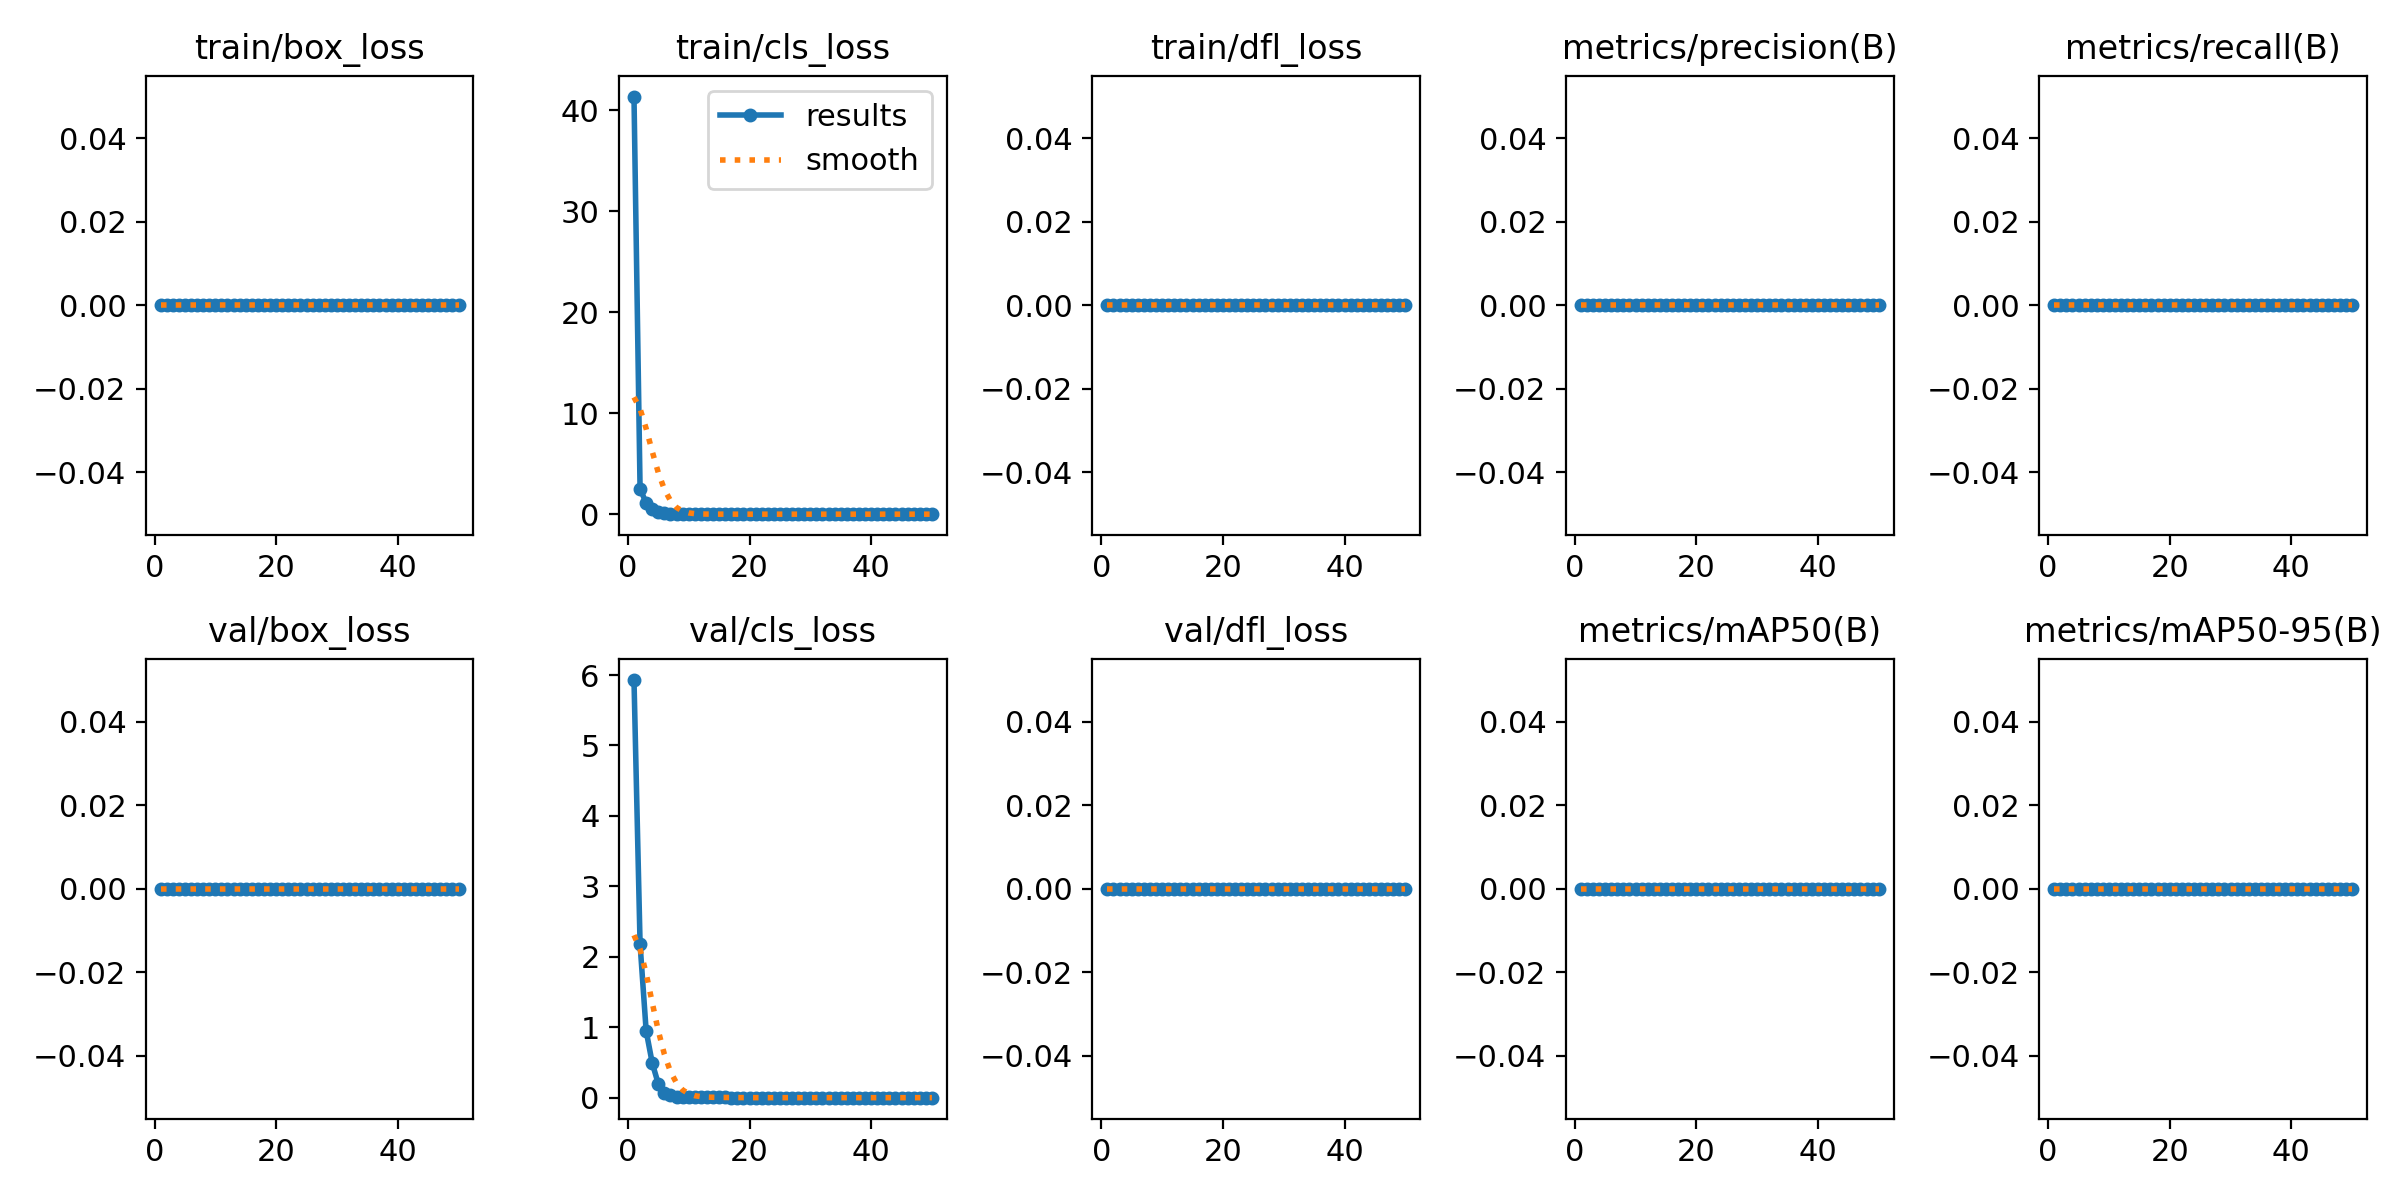

The table this chart was drawn from, first rows:
epoch, time, train/box_loss, train/cls_loss, train/dfl_loss, metrics/precision(B), metrics/recall(B), metrics/mAP50(B), metrics/mAP50-95(B), val/box_loss, val/cls_loss, val/dfl_loss, lr/pg0, lr/pg1, lr/pg2
1, 272.6, 0, 41.35, 0, 0, 0, 0, 0, 0, 5.929, 0, 0.0006508, 0.0006508, 0.0006508
2, 413.1, 0, 2.526, 0, 0, 0, 0, 0, 0, 2.183, 0, 0.001291, 0.001291, 0.001291
3, 555.2, 0, 1.103, 0, 0, 0, 0, 0, 0, 0.948, 0, 0.001906, 0.001906, 0.001906
4, 695.6, 0, 0.4668, 0, 0, 0, 0, 0, 0, 0.4926, 0, 0.001881, 0.001881, 0.001881
5, 837.8, 0, 0.2015, 0, 0, 0, 0, 0, 0, 0.1947, 0, 0.001842, 0.001842, 0.001842
6, 1031, 0, 0.07367, 0, 0, 0, 0, 0, 0, 0.06174, 0, 0.001802, 0.001802, 0.001802
7, 1302, 0, 0.02857, 0, 0, 0, 0, 0, 0, 0.03906, 0, 0.001762, 0.001762, 0.001762
8, 1460, 0, 0.01334, 0, 0, 0, 0, 0, 0, 0.01145, 0, 0.001723, 0.001723, 0.001723
9, 1603, 0, 0.00536, 0, 0, 0, 0, 0, 0, 0.00651, 0, 0.001683, 0.001683, 0.001683
10, 1744, 0, 0.00322, 0, 0, 0, 0, 0, 0, 0.00558, 0, 0.001644, 0.001644, 0.001644
11, 1890, 0, 0.00303, 0, 0, 0, 0, 0, 0, 0.00556, 0, 0.001604, 0.001604, 0.001604
12, 2041, 0, 0.00302, 0, 0, 0, 0, 0, 0, 0.00556, 0, 0.001564, 0.001564, 0.001564
13, 2185, 0, 0.00302, 0, 0, 0, 0, 0, 0, 0.00555, 0, 0.001525, 0.001525, 0.001525
14, 2328, 0, 0.003, 0, 0, 0, 0, 0, 0, 0.00551, 0, 0.001485, 0.001485, 0.001485
15, 2489, 0, 0.00294, 0, 0, 0, 0, 0, 0, 0.00521, 0, 0.001446, 0.001446, 0.001446
16, 2659, 0, 0.00246, 0, 0, 0, 0, 0, 0, 0.00363, 0, 0.001406, 0.001406, 0.001406
17, 2820, 0, 0.001, 0, 0, 0, 0, 0, 0, 0.0004, 0, 0.001366, 0.001366, 0.001366
18, 3000, 0, 0.00015, 0, 0, 0, 0, 0, 0, 0.0001, 0, 0.001327, 0.001327, 0.001327
19, 3143, 0, 4e-05, 0, 0, 0, 0, 0, 0, 4e-05, 0, 0.001287, 0.001287, 0.001287
20, 3287, 0, 2e-05, 0, 0, 0, 0, 0, 0, 2e-05, 0, 0.001248, 0.001248, 0.001248
21, 3434, 0, 1e-05, 0, 0, 0, 0, 0, 0, 1e-05, 0, 0.001208, 0.001208, 0.001208
22, 3589, 0, 0, 0, 0, 0, 0, 0, 0, 0, 0, 0.001168, 0.001168, 0.001168
23, 3746, 0, 0, 0, 0, 0, 0, 0, 0, 0, 0, 0.001129, 0.001129, 0.001129
24, 3900, 0, 0, 0, 0, 0, 0, 0, 0, 0, 0, 0.001089, 0.001089, 0.001089
25, 4051, 0, 0, 0, 0, 0, 0, 0, 0, 0, 0, 0.00105, 0.00105, 0.00105
26, 4508, 0, 0, 0, 0, 0, 0, 0, 0, 0, 0, 0.00101, 0.00101, 0.00101
27, 4691, 0, 0, 0, 0, 0, 0, 0, 0, 0, 0, 0.0009704, 0.0009704, 0.0009704
28, 4838, 0, 0, 0, 0, 0, 0, 0, 0, 0, 0, 0.0009308, 0.0009308, 0.0009308
29, 4983, 0, 0, 0, 0, 0, 0, 0, 0, 0, 0, 0.0008912, 0.0008912, 0.0008912
30, 5129, 0, 0, 0, 0, 0, 0, 0, 0, 0, 0, 0.0008516, 0.0008516, 0.0008516
31, 5272, 0, 0, 0, 0, 0, 0, 0, 0, 0, 0, 0.000812, 0.000812, 0.000812
32, 5415, 0, 0, 0, 0, 0, 0, 0, 0, 0, 0, 0.0007724, 0.0007724, 0.0007724
33, 5611, 0, 0, 0, 0, 0, 0, 0, 0, 0, 0, 0.0007328, 0.0007328, 0.0007328
34, 5788, 0, 0, 0, 0, 0, 0, 0, 0, 0, 0, 0.0006932, 0.0006932, 0.0006932
35, 5930, 0, 0, 0, 0, 0, 0, 0, 0, 0, 0, 0.0006536, 0.0006536, 0.0006536
36, 6089, 0, 0, 0, 0, 0, 0, 0, 0, 0, 0, 0.000614, 0.000614, 0.000614
37, 6243, 0, 0, 0, 0, 0, 0, 0, 0, 0, 0, 0.0005744, 0.0005744, 0.0005744
38, 6387, 0, 0, 0, 0, 0, 0, 0, 0, 0, 0, 0.0005348, 0.0005348, 0.0005348
39, 6534, 0, 0, 0, 0, 0, 0, 0, 0, 0, 0, 0.0004952, 0.0004952, 0.0004952
40, 6683, 0, 0, 0, 0, 0, 0, 0, 0, 0, 0, 0.0004556, 0.0004556, 0.0004556
41, 6831, 0, 0, 0, 0, 0, 0, 0, 0, 0, 0, 0.000416, 0.000416, 0.000416
42, 6986, 0, 0, 0, 0, 0, 0, 0, 0, 0, 0, 0.0003764, 0.0003764, 0.0003764
43, 7183, 0, 0, 0, 0, 0, 0, 0, 0, 0, 0, 0.0003368, 0.0003368, 0.0003368
44, 7449, 0, 0, 0, 0, 0, 0, 0, 0, 0, 0, 0.0002972, 0.0002972, 0.0002972
45, 7583, 0, 0, 0, 0, 0, 0, 0, 0, 0, 0, 0.0002576, 0.0002576, 0.0002576
46, 7771, 0, 0, 0, 0, 0, 0, 0, 0, 0, 0, 0.000218, 0.000218, 0.000218
47, 7933, 0, 0, 0, 0, 0, 0, 0, 0, 0, 0, 0.0001784, 0.0001784, 0.0001784
48, 8190, 0, 0, 0, 0, 0, 0, 0, 0, 0, 0, 0.0001388, 0.0001388, 0.0001388
49, 8336, 0, 0, 0, 0, 0, 0, 0, 0, 0, 0, 9.92e-05, 9.92e-05, 9.92e-05
50, 8672, 0, 0, 0, 0, 0, 0, 0, 0, 0, 0, 5.96e-05, 5.96e-05, 5.96e-05
